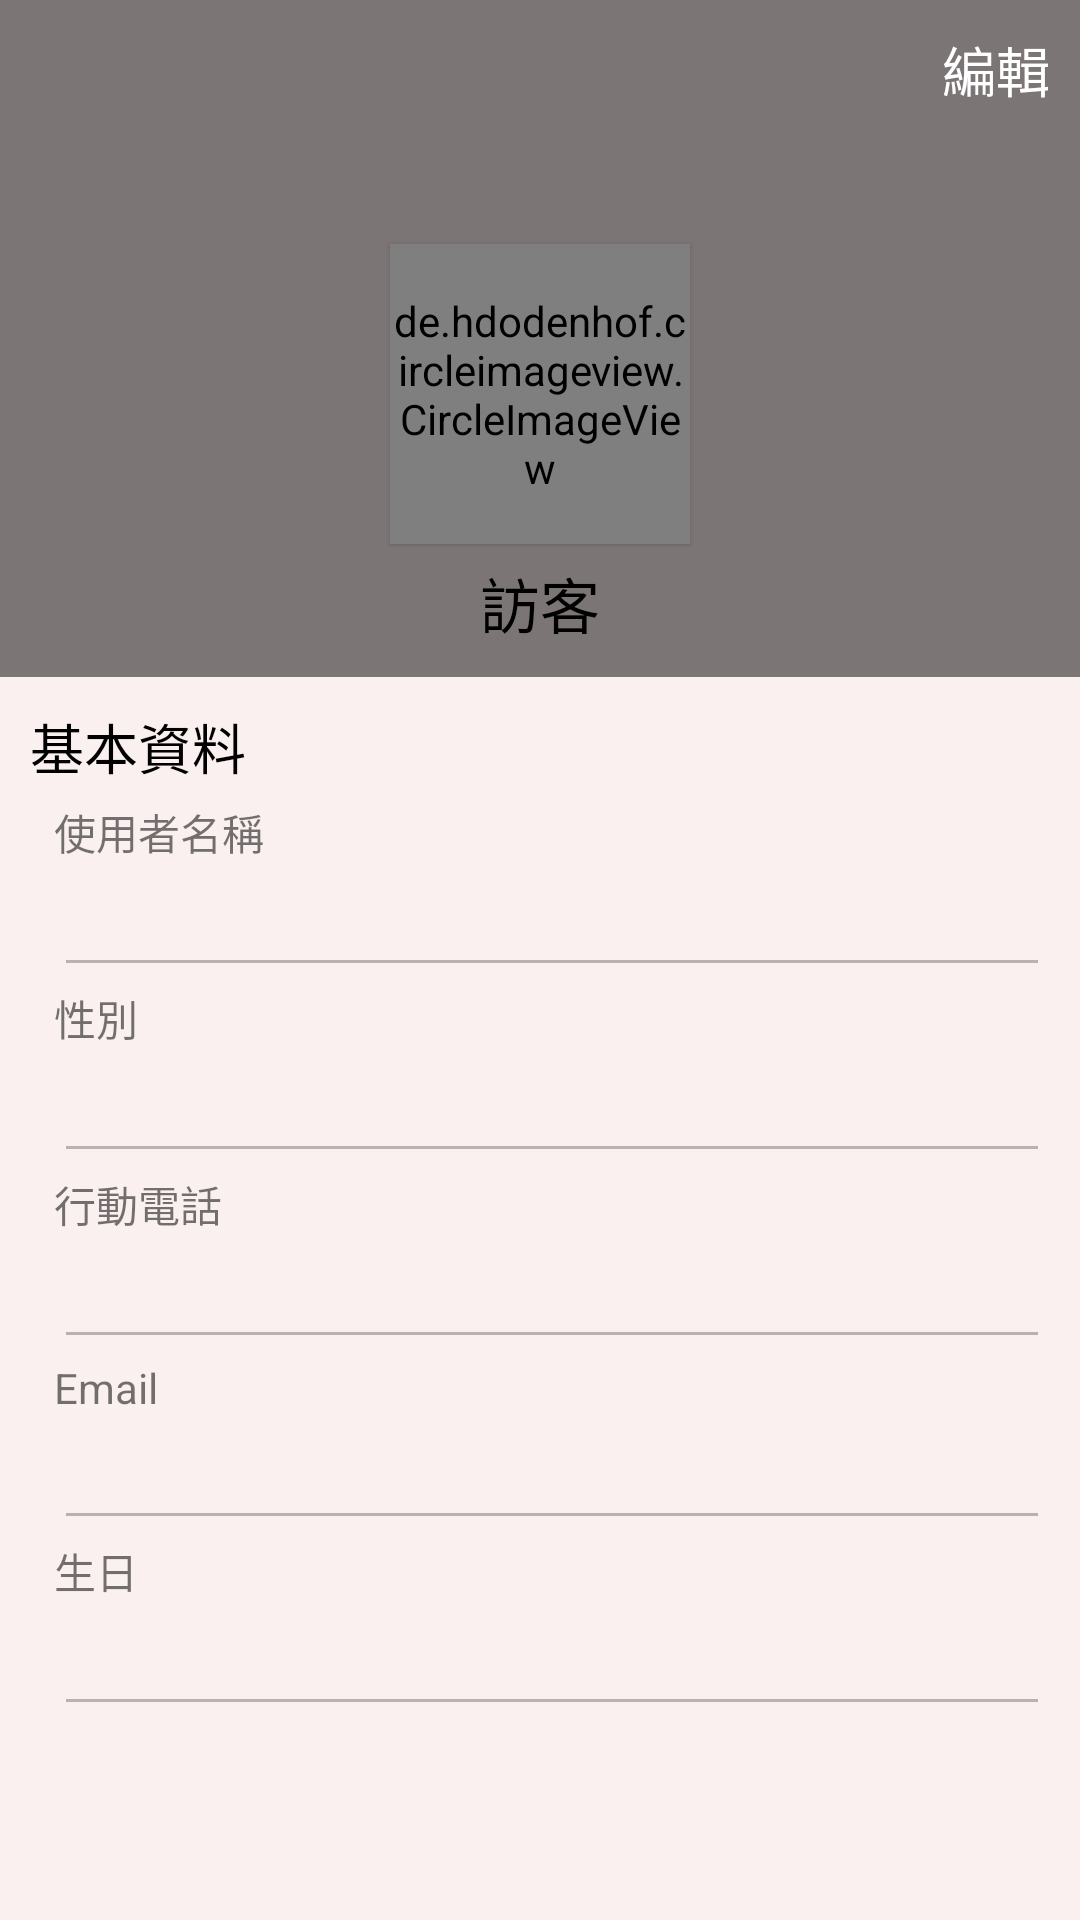

Reconstruct the res/layout file that produces this screen, plus the resources it refers to.
<!-- AndroidManifest.xml: application theme Theme.Bar -->
<!-- res/layout/fragment_account_settings.xml -->
<?xml version="1.0" encoding="utf-8"?>
<FrameLayout xmlns:android="http://schemas.android.com/apk/res/android"
    xmlns:tools="http://schemas.android.com/tools"
    android:layout_width="match_parent"
    android:layout_height="match_parent"
    android:background="@color/personal_botton"
    tools:context=".personal.AccountSettingsFragment">

    <ScrollView
        android:layout_width="match_parent"
        android:layout_height="wrap_content">

        <LinearLayout
            android:layout_width="match_parent"
            android:layout_height="wrap_content"
            android:orientation="vertical">

            <FrameLayout
                android:layout_width="match_parent"
                android:layout_height="wrap_content"
                android:background="@color/personal_top">

                <LinearLayout
                    android:layout_width="match_parent"
                    android:layout_height="match_parent"
                    android:orientation="vertical">

                    <TextView
                        android:id="@+id/edit_tv"
                        android:layout_width="match_parent"
                        android:layout_height="wrap_content"
                        android:layout_marginTop="10dp"
                        android:layout_marginRight="10dp"
                        android:gravity="end"
                        android:text="編輯"
                        android:textColor="@color/white"
                        android:textSize="18dp" />

                    <de.hdodenhof.circleimageview.CircleImageView
                        android:id="@+id/circleImageView"
                        android:layout_width="100dp"
                        android:layout_height="100dp"
                        android:layout_gravity="center"
                        android:layout_marginTop="45dp"
                        android:elevation="1dp"
                        android:src="@drawable/default_icon" />

                    <TextView
                        android:id="@+id/fullnameholder"
                        android:layout_width="match_parent"
                        android:layout_height="wrap_content"
                        android:layout_marginTop="5dp"
                        android:layout_marginBottom="10dp"
                        android:gravity="center"
                        android:text="訪客"
                        android:textColor="@color/black"
                        android:textSize="20sp" />

                </LinearLayout>

            </FrameLayout>

            <LinearLayout
                android:layout_width="match_parent"
                android:layout_height="wrap_content"
                android:layout_marginLeft="10dp"
                android:layout_marginTop="10dp"
                android:orientation="vertical">

                <TextView
                    android:layout_width="match_parent"
                    android:layout_height="wrap_content"
                    android:drawableLeft="@drawable/arrow_right"
                    android:text="基本資料"
                    android:textColor="@color/black"
                    android:textSize="18sp" />

                <TextView
                    android:layout_width="match_parent"
                    android:layout_height="wrap_content"
                    android:layout_marginLeft="8dp"
                    android:layout_marginTop="5dp"
                    android:text="使用者名稱" />

                <EditText
                    android:id="@+id/name_et"
                    android:layout_width="match_parent"
                    android:layout_height="wrap_content"
                    android:layout_marginLeft="8dp"
                    android:layout_marginRight="10dp"
                    android:textColor="@color/black"
                    android:enabled="false" />

                <TextView
                    android:layout_width="match_parent"
                    android:layout_height="wrap_content"
                    android:layout_marginLeft="8dp"
                    android:text="性別" />

                <EditText
                    android:id="@+id/gender_et"
                    android:layout_width="match_parent"
                    android:layout_height="wrap_content"
                    android:layout_marginLeft="8dp"
                    android:layout_marginRight="10dp"
                    android:textColor="@color/black"
                    android:enabled="false" />

                <TextView
                    android:layout_width="match_parent"
                    android:layout_height="wrap_content"
                    android:layout_marginLeft="8dp"
                    android:text="行動電話" />

                <EditText
                    android:id="@+id/phone_et"
                    android:layout_width="match_parent"
                    android:layout_height="wrap_content"
                    android:layout_marginLeft="8dp"
                    android:layout_marginRight="10dp"
                    android:textColor="@color/black"
                    android:enabled="false" />

                <TextView
                    android:layout_width="match_parent"
                    android:layout_height="wrap_content"
                    android:layout_marginLeft="8dp"
                    android:text="Email" />

                <EditText
                    android:id="@+id/email_et"
                    android:layout_width="match_parent"
                    android:layout_height="wrap_content"
                    android:layout_marginLeft="8dp"
                    android:layout_marginRight="10dp"
                    android:textColor="@color/black"
                    android:enabled="false" />

                <TextView
                    android:layout_width="match_parent"
                    android:layout_height="wrap_content"
                    android:layout_marginLeft="8dp"
                    android:text="生日" />

                <EditText
                    android:id="@+id/birthday_et"
                    android:layout_width="match_parent"
                    android:layout_height="wrap_content"
                    android:layout_marginLeft="8dp"
                    android:layout_marginRight="10dp"
                    android:textColor="@color/black"
                    android:enabled="false" />

            </LinearLayout>

        </LinearLayout>

    </ScrollView>

</FrameLayout>
<!-- resources referenced by this layout -->
<resources>
  <color name="black">#FF000000</color>
  <color name="personal_botton">#fbf0f0</color>
  <color name="personal_top">#7c7575</color>
  <color name="white">#FFFFFFFF</color>
  <!-- drawable default_icon: jpg bitmap (drawable, 24760 bytes) -->
  <style name="Theme.Bar" parent="Theme.MaterialComponents.DayNight.NoActionBar.Bridge">
          
          <item name="colorPrimary">@color/purple_500</item>
          <item name="colorPrimaryVariant">@color/purple_700</item>
          <item name="colorOnPrimary">@color/white</item>
          
          <item name="colorSecondary">@color/teal_200</item>
          <item name="colorSecondaryVariant">@color/teal_700</item>
          <item name="colorOnSecondary">@color/black</item>
          
          <item name="android:statusBarColor" tools:targetApi="l">?attr/colorPrimaryVariant</item>
          
      </style>
  <color name="purple_500">#FF6200EE</color>
  <color name="purple_700">#FF3700B3</color>
  <color name="teal_200">#FF03DAC5</color>
  <color name="teal_700">#FF018786</color>
</resources>
